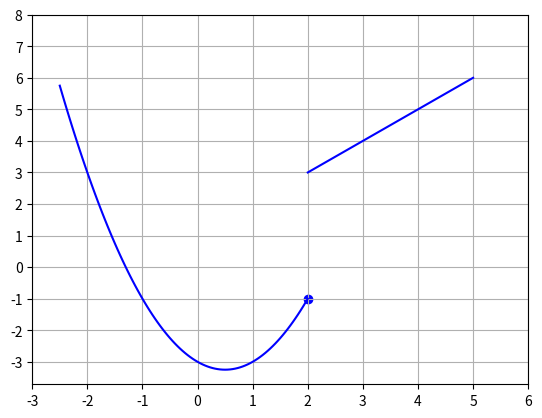

Here is the Python script that generated this plot:
# https://trinket.io/python3/1f1aff39df
import matplotlib.pyplot as plt
import numpy as np

x = np.linspace(-2.5, 2, 100)
y = x**2 - x -3
plt.plot(x,y,c='b')

x = np.linspace(2, 5, 100)
y = x + 1
plt.plot(x,y,c='b')

x = 2
y = -1
plt.scatter(x,y,c='b')

plt.xlim(-3, 3)
plt.xticks(np.linspace(-3, 6,10))
plt.yticks(np.linspace(-3, 8,12))
plt.grid()
plt.show()
